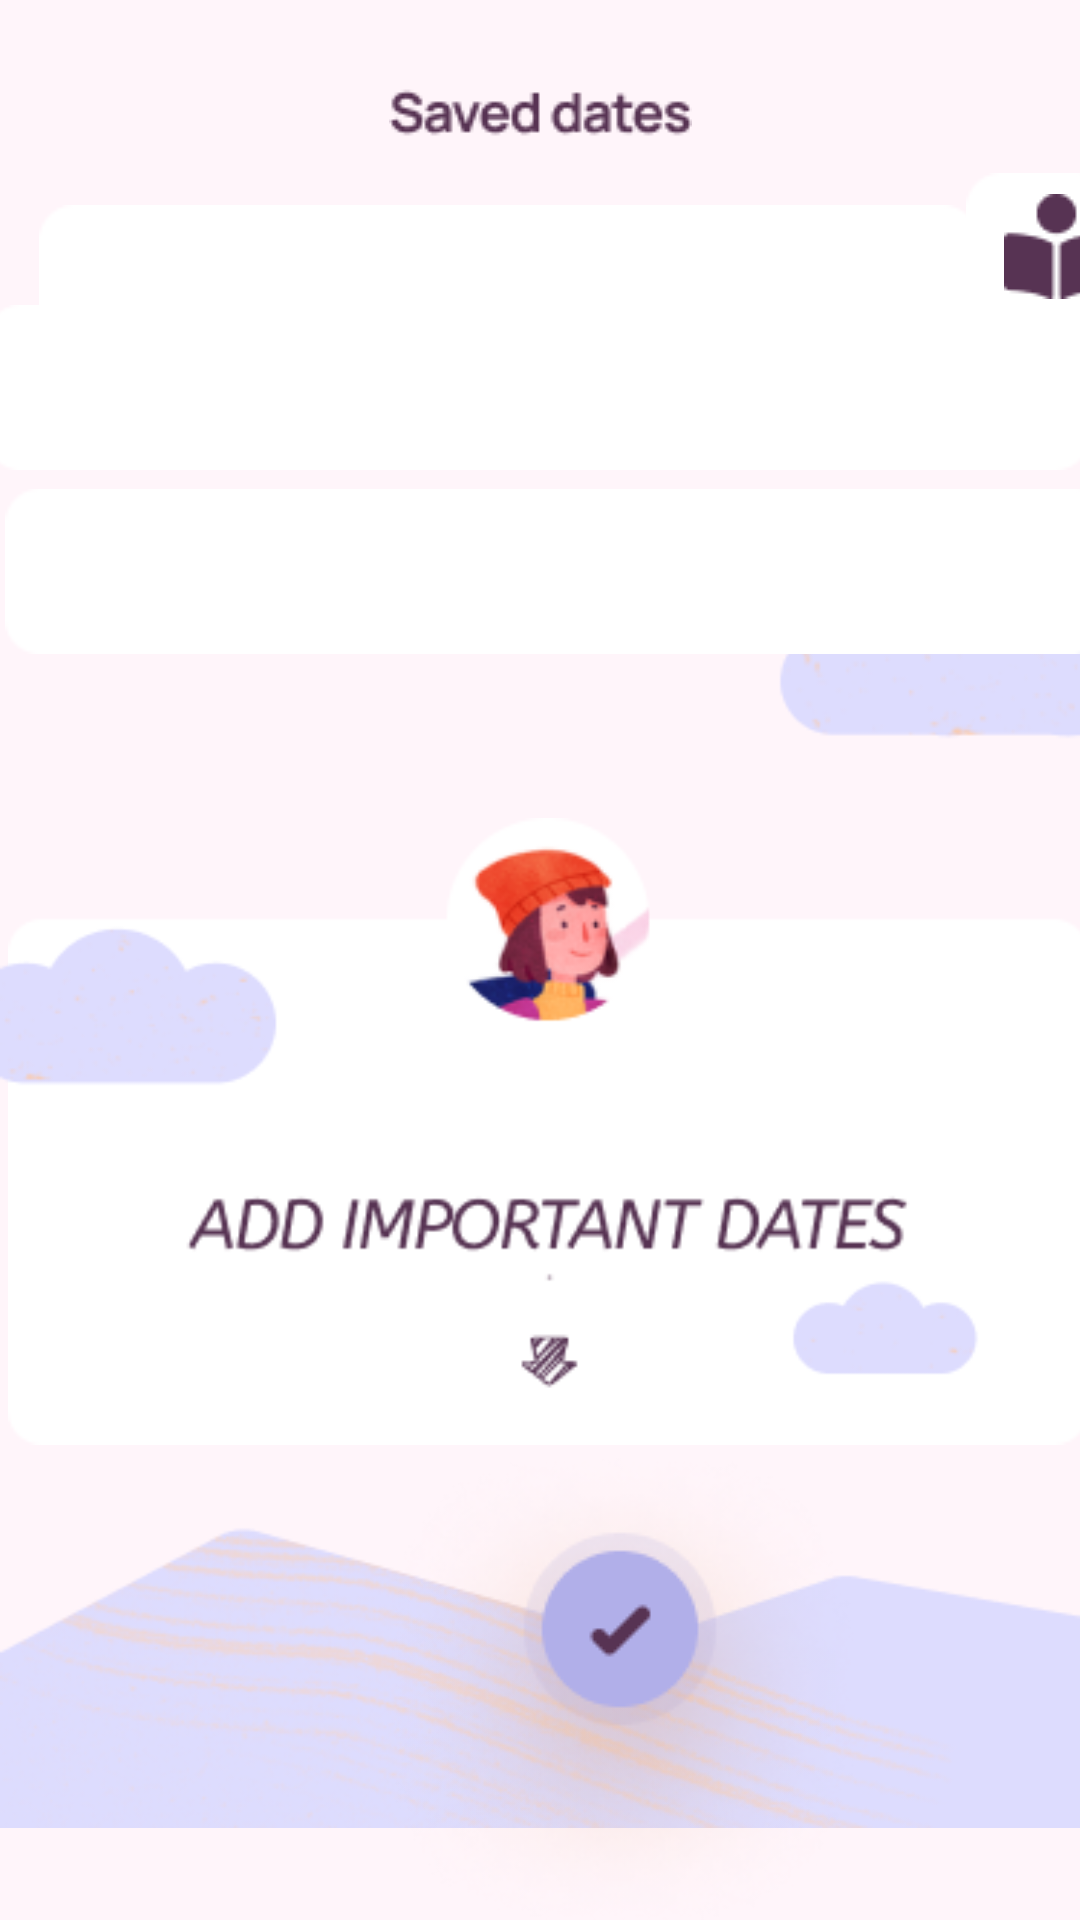

Produce the Android XML layout that renders to this screen, including the resource entries it uses.
<!-- AndroidManifest.xml: application theme Theme.Closer -->
<!-- res/layout/activity_saved_dates.xml -->
<?xml version="1.0" encoding="utf-8"?>
<androidx.constraintlayout.widget.ConstraintLayout xmlns:android="http://schemas.android.com/apk/res/android"
    xmlns:app="http://schemas.android.com/apk/res-auto"
    xmlns:tools="http://schemas.android.com/tools"
    android:layout_width="match_parent"
    android:layout_height="match_parent"
    android:background="@color/baby_pink"
    tools:context=".savedDates">

    <ImageView
        android:id="@+id/imageView52"
        android:layout_width="wrap_content"
        android:layout_height="wrap_content"
        android:layout_marginStart="21dp"
        android:layout_marginTop="121dp"
        android:layout_marginEnd="16dp"
        android:layout_marginBottom="154dp"
        app:layout_constraintBottom_toBottomOf="@+id/imageView45"
        app:layout_constraintEnd_toEndOf="@+id/imageView45"
        app:layout_constraintStart_toStartOf="@+id/imageView45"
        app:layout_constraintTop_toTopOf="@+id/imageView45"
        app:srcCompat="@drawable/message_popup" />

    <ImageView
        android:id="@+id/imageView45"
        android:layout_width="wrap_content"
        android:layout_height="wrap_content"
        app:layout_constraintBottom_toBottomOf="parent"
        app:layout_constraintEnd_toEndOf="parent"
        app:layout_constraintHorizontal_bias="0.0"
        app:layout_constraintStart_toStartOf="parent"
        app:layout_constraintTop_toTopOf="parent"
        app:layout_constraintVertical_bias="1.0"
        app:srcCompat="@drawable/background_savedate" />

    <ImageView
        android:id="@+id/imageView46"
        android:layout_width="wrap_content"
        android:layout_height="wrap_content"
        app:layout_constraintBottom_toTopOf="@+id/imageView45"
        app:layout_constraintEnd_toEndOf="parent"
        app:layout_constraintStart_toStartOf="parent"
        app:layout_constraintTop_toTopOf="parent"
        app:layout_constraintVertical_bias="0.184"
        app:srcCompat="@drawable/text_saved" />

    <ImageView
        android:id="@+id/imageView47"
        android:layout_width="wrap_content"
        android:layout_height="wrap_content"
        app:layout_constraintBottom_toTopOf="@+id/imageView45"
        app:layout_constraintEnd_toEndOf="parent"
        app:layout_constraintHorizontal_bias="0.275"
        app:layout_constraintStart_toStartOf="parent"
        app:layout_constraintTop_toBottomOf="@+id/imageView46"
        app:layout_constraintVertical_bias="0.344"
        app:srcCompat="@drawable/savedate1" />

    <ImageView
        android:id="@+id/imageView48"
        android:layout_width="wrap_content"
        android:layout_height="wrap_content"
        app:layout_constraintBottom_toTopOf="@+id/imageView45"
        app:layout_constraintEnd_toEndOf="parent"
        app:layout_constraintHorizontal_bias="0.304"
        app:layout_constraintStart_toEndOf="@+id/imageView47"
        app:layout_constraintTop_toTopOf="parent"
        app:layout_constraintVertical_bias="0.587"
        app:srcCompat="@drawable/rectangle_23897" />

    <ImageView
        android:id="@+id/imageView49"
        android:layout_width="wrap_content"
        android:layout_height="wrap_content"
        android:layout_marginStart="14dp"
        android:layout_marginTop="7dp"
        android:layout_marginEnd="6dp"
        android:layout_marginBottom="7dp"
        app:layout_constraintBottom_toBottomOf="@+id/imageView48"
        app:layout_constraintEnd_toEndOf="@+id/imageView48"
        app:layout_constraintStart_toEndOf="@+id/imageView47"
        app:layout_constraintTop_toTopOf="@+id/imageView48"
        app:srcCompat="@drawable/fa_solid_book_reader" />

    <ImageButton
        android:id="@+id/imageButton8"
        android:layout_width="wrap_content"
        android:layout_height="wrap_content"
        android:layout_marginTop="108dp"
        android:background="#00000000"
        app:layout_constraintBottom_toTopOf="@+id/imageView49"
        app:layout_constraintEnd_toEndOf="@+id/imageView48"
        app:layout_constraintHorizontal_bias="1.0"
        app:layout_constraintStart_toStartOf="@+id/imageView49"
        app:layout_constraintTop_toTopOf="parent"
        app:srcCompat="@drawable/akar_icons_circle_plus_fill"
        tools:ignore="TouchTargetSizeCheck,SpeakableTextPresentCheck" />

    <ImageView
        android:id="@+id/imageView50"
        android:layout_width="368dp"
        android:layout_height="57dp"
        app:layout_constraintBottom_toTopOf="@+id/imageView45"
        app:layout_constraintEnd_toEndOf="parent"
        app:layout_constraintHorizontal_bias="0.627"
        app:layout_constraintStart_toStartOf="parent"
        app:layout_constraintTop_toBottomOf="@+id/imageView47"
        app:layout_constraintVertical_bias="0.619"
        app:srcCompat="@drawable/rectangle_23778" />

    <ImageView
        android:id="@+id/imageView51"
        android:layout_width="368dp"
        android:layout_height="57dp"
        android:layout_marginStart="27dp"
        android:layout_marginTop="15dp"
        android:layout_marginEnd="16dp"
        android:layout_marginBottom="421dp"
        app:layout_constraintBottom_toBottomOf="@+id/imageView45"
        app:layout_constraintEnd_toEndOf="@+id/imageView45"
        app:layout_constraintStart_toStartOf="@+id/imageView45"
        app:layout_constraintTop_toTopOf="@+id/imageView45"
        app:srcCompat="@drawable/rectangle_23778" />

    <ImageButton
        android:id="@+id/imageButton9"
        android:layout_width="167dp"
        android:layout_height="154dp"
        android:layout_marginStart="123dp"
        android:layout_marginEnd="121dp"
        android:background="#00000000"
        app:layout_constraintBottom_toBottomOf="@+id/imageView45"
        app:layout_constraintEnd_toEndOf="@+id/imageView45"
        app:layout_constraintHorizontal_bias="0.0"
        app:layout_constraintStart_toStartOf="@+id/imageView45"
        app:layout_constraintTop_toTopOf="@+id/imageView45"
        app:layout_constraintVertical_bias="1.0"
        app:srcCompat="@drawable/check_button"
        tools:ignore="SpeakableTextPresentCheck" />
</androidx.constraintlayout.widget.ConstraintLayout>
<!-- resources referenced by this layout -->
<resources>
  <color name="baby_pink">#FFF5FA</color>
  <!-- drawable akar_icons_circle_plus_fill: png bitmap (drawable, 520 bytes) -->
  <!-- drawable background_savedate: png bitmap (drawable, 46885 bytes) -->
  <!-- drawable check_button: png bitmap (drawable, 31101 bytes) -->
  <!-- drawable fa_solid_book_reader: png bitmap (drawable, 706 bytes) -->
  <!-- drawable message_popup: png bitmap (drawable, 13403 bytes) -->
  <!-- drawable rectangle_23778: png bitmap (drawable, 627 bytes) -->
  <!-- drawable rectangle_23897: png bitmap (drawable, 412 bytes) -->
  <!-- drawable savedate1: png bitmap (drawable, 587 bytes) -->
  <!-- drawable text_saved: png bitmap (drawable, 1852 bytes) -->
  <style name="Theme.Closer" parent="Theme.MaterialComponents.DayNight.DarkActionBar">
          
          <item name="colorPrimary">@color/purple_500</item>
          <item name="colorPrimaryVariant">@color/purple_700</item>
          <item name="colorOnPrimary">@color/white</item>
          
          <item name="colorSecondary">@color/teal_200</item>
          <item name="colorSecondaryVariant">@color/teal_700</item>
          <item name="colorOnSecondary">@color/black</item>
          
          <item name="android:statusBarColor" tools:targetApi="l">?attr/colorPrimaryVariant</item>
          
      </style>
  <color name="purple_500">#FF6200EE</color>
  <color name="purple_700">#FF3700B3</color>
  <color name="white">#FFFFFFFF</color>
  <color name="teal_200">#FF03DAC5</color>
  <color name="teal_700">#FF018786</color>
  <color name="black">#FF000000</color>
</resources>
